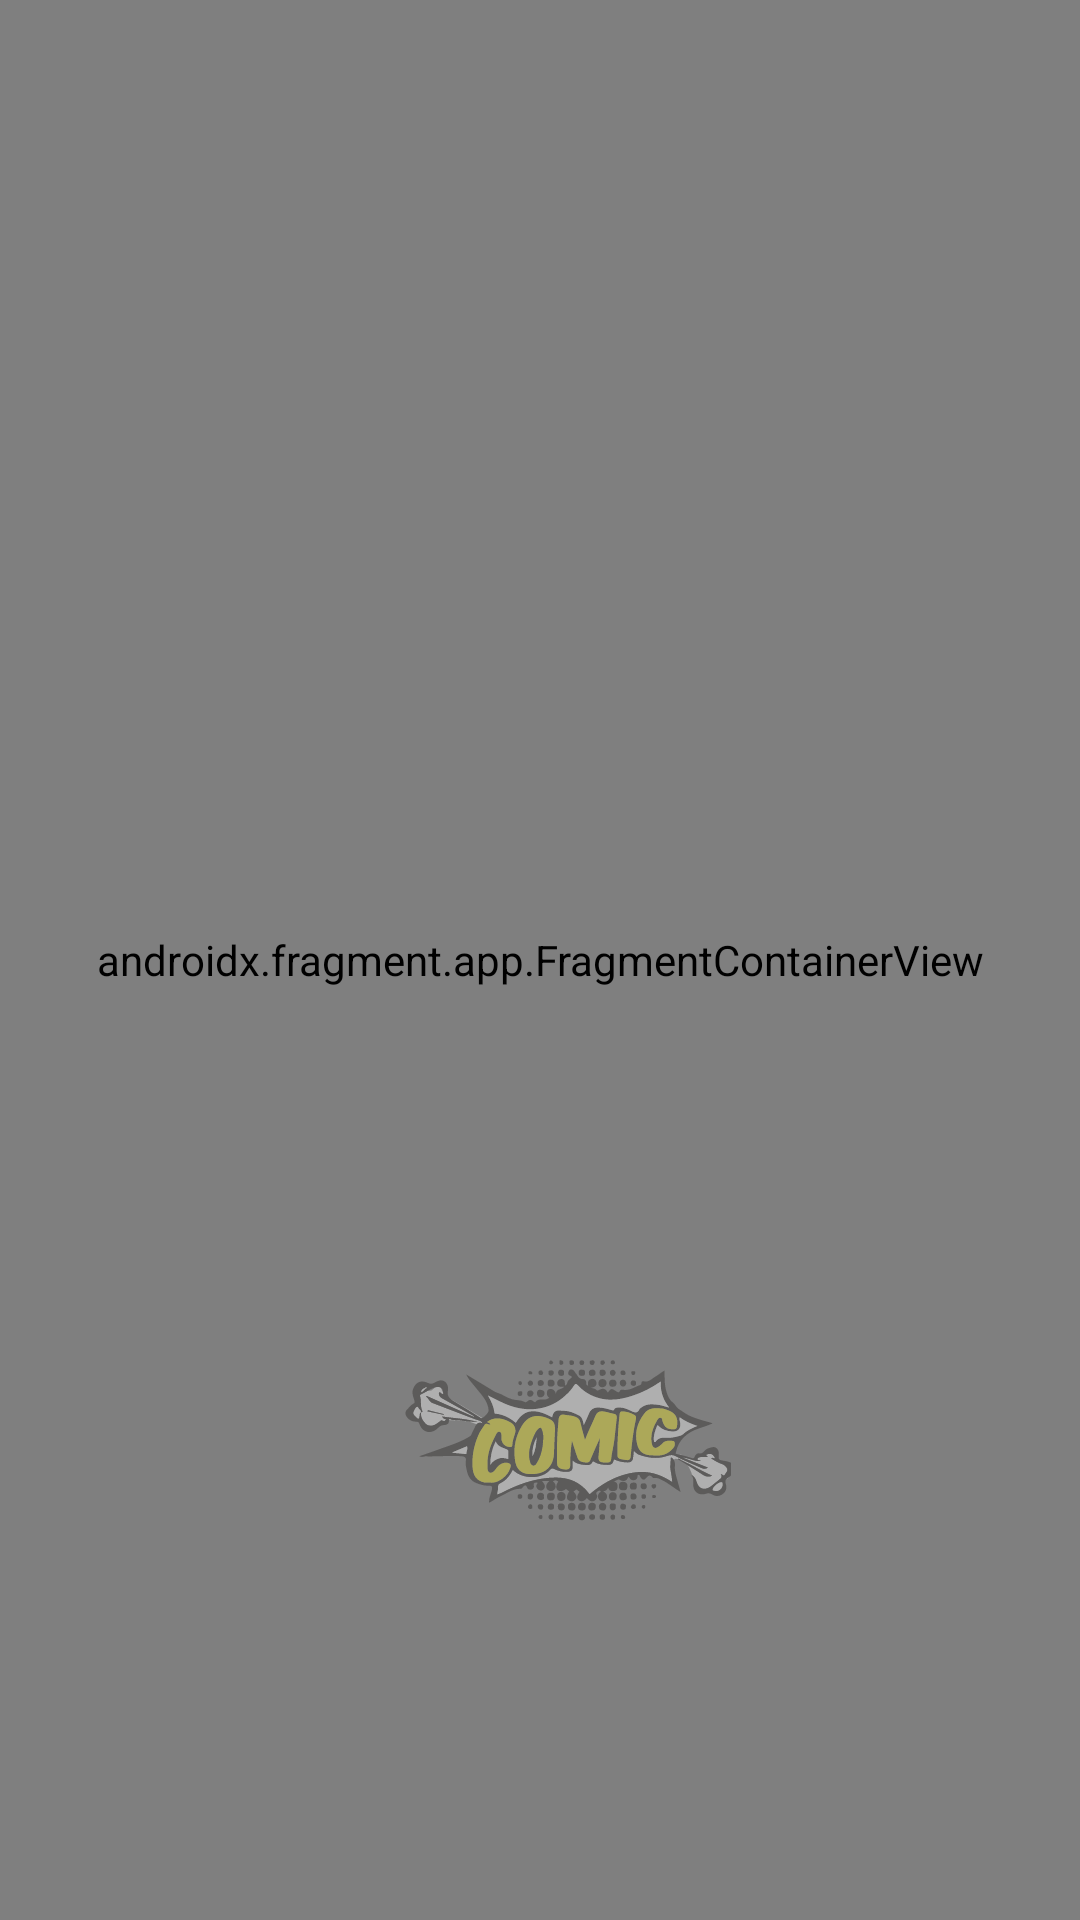

Produce the Android XML layout that renders to this screen, including the resource entries it uses.
<!-- AndroidManifest.xml: application theme Theme.PruebaSuperHeroes -->
<!-- res/layout/activity_main.xml -->
<?xml version="1.0" encoding="utf-8"?>
<androidx.constraintlayout.widget.ConstraintLayout xmlns:android="http://schemas.android.com/apk/res/android"
    xmlns:app="http://schemas.android.com/apk/res-auto"
    xmlns:tools="http://schemas.android.com/tools"
    android:layout_width="match_parent"
    android:layout_height="match_parent"
    android:background="@drawable/ic_logoc"
    tools:context=".MainActivity">

    <androidx.fragment.app.FragmentContainerView
        android:id="@+id/fragmentContainerView"
        android:name="androidx.navigation.fragment.NavHostFragment"
        android:layout_width="match_parent"
        android:layout_height="match_parent"
        app:defaultNavHost="true"
        app:layout_constraintBottom_toBottomOf="parent"
        app:layout_constraintEnd_toEndOf="parent"
        app:layout_constraintHorizontal_bias="0.0"
        app:layout_constraintStart_toStartOf="parent"
        app:layout_constraintTop_toTopOf="parent"
        app:layout_constraintVertical_bias="0.0"
        app:navGraph="@navigation/nav_graph" />

    <ImageView
        android:id="@+id/imageView3"
        android:layout_width="109dp"
        android:layout_height="114dp"
        app:layout_constraintBottom_toBottomOf="parent"
        app:layout_constraintEnd_toEndOf="parent"
        app:layout_constraintHorizontal_bias="0.536"
        app:layout_constraintStart_toStartOf="parent"
        app:layout_constraintTop_toTopOf="parent"
        app:layout_constraintVertical_bias="0.807"
        app:srcCompat="@drawable/ic_logoc" />

</androidx.constraintlayout.widget.ConstraintLayout>
<!-- resources referenced by this layout -->
<resources>
  <!-- drawable ic_logoc: vector/xml drawable (drawable, 45891 chars, omitted) -->
  <style name="Theme.PruebaSuperHeroes" parent="Theme.MaterialComponents.DayNight.NoActionBar">
          
          <item name="colorPrimary">@color/purple_500</item>
          <item name="colorPrimaryVariant">@color/rojo</item>
          <item name="colorOnPrimary">@color/white</item>
          
          <item name="colorSecondary">@color/teal_200</item>
          <item name="colorSecondaryVariant">@color/teal_700</item>
          <item name="colorOnSecondary">@color/black</item>
          
          <item name="android:statusBarColor" tools:targetApi="l">?attr/colorPrimaryVariant</item>
          
      </style>
  <color name="purple_500">#FF6200EE</color>
  <color name="rojo">#FB0015</color>
  <color name="white">#FFFFFFFF</color>
  <color name="teal_200">#FF03DAC5</color>
  <color name="teal_700">#FF018786</color>
  <color name="black">#FF000000</color>
</resources>
